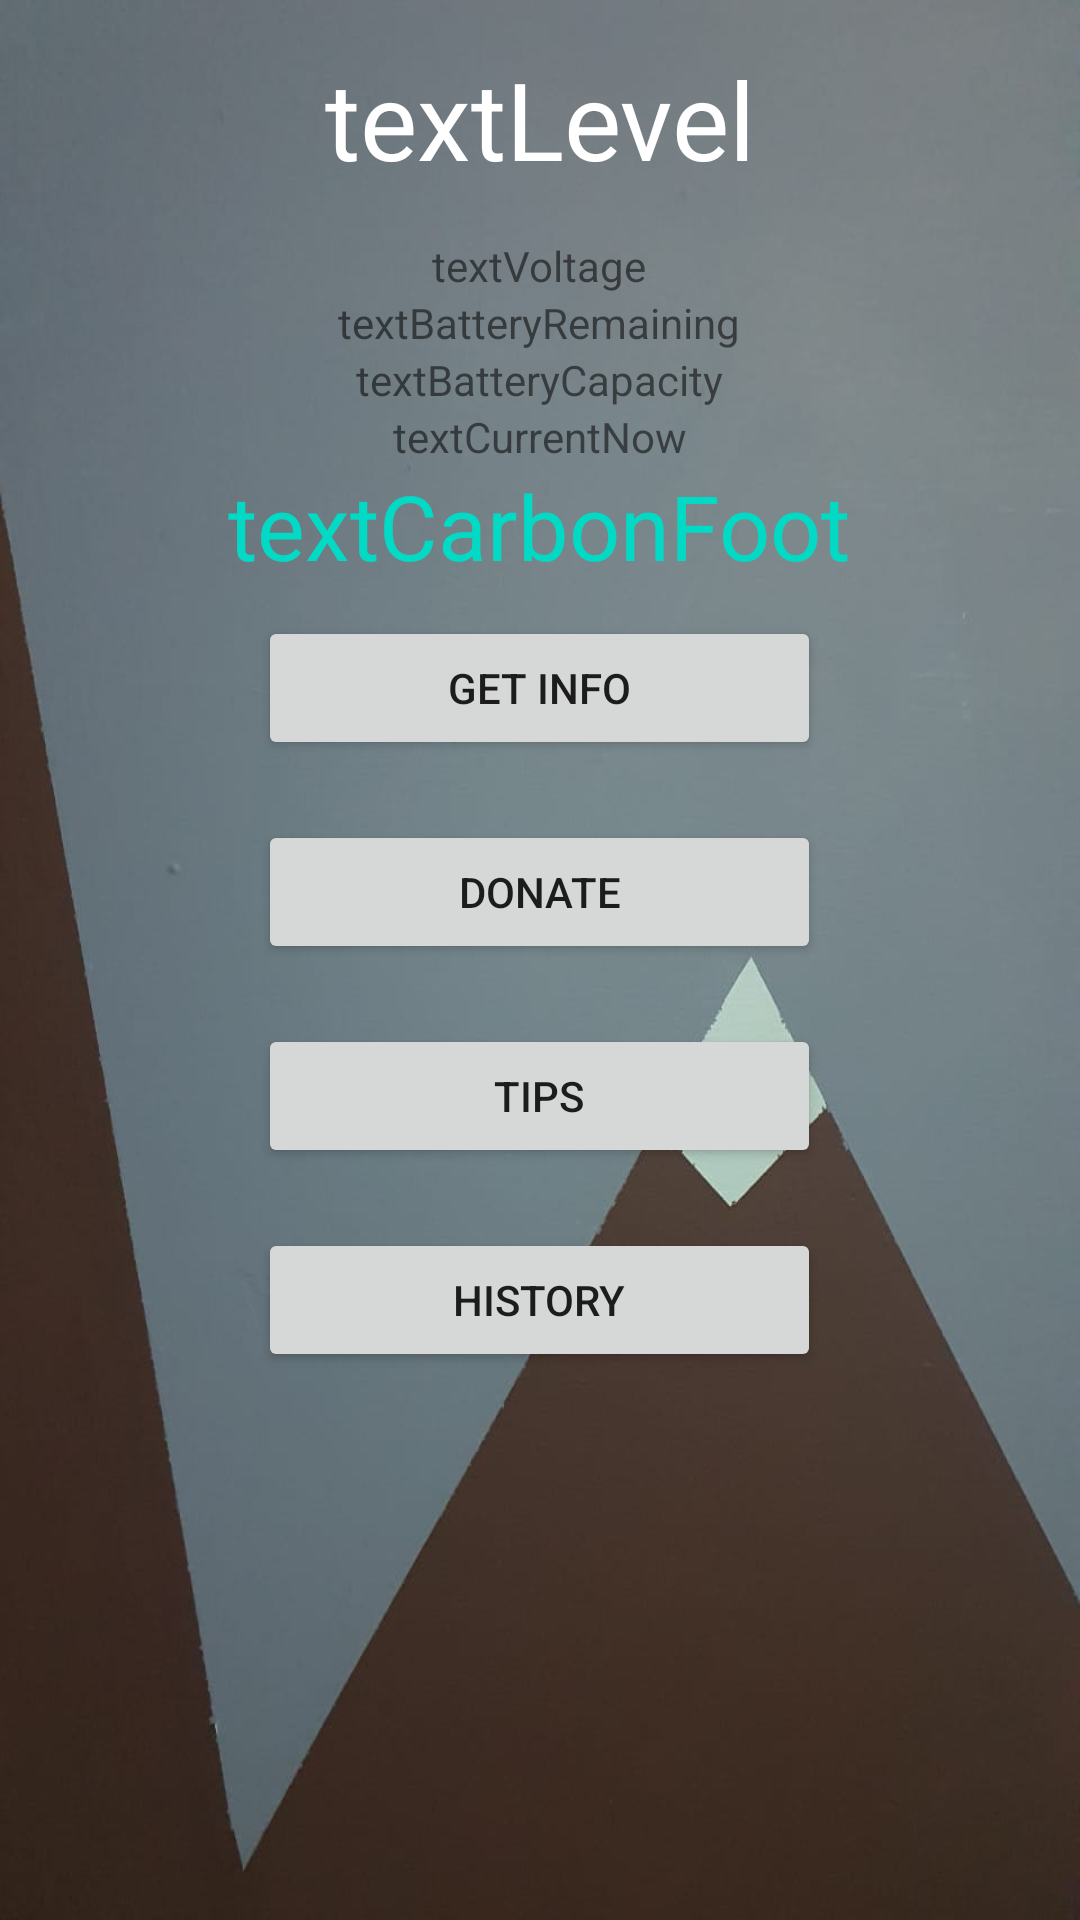

Android layout source for this screen:
<!-- AndroidManifest.xml: application theme Theme.GreenTechLives -->
<!-- res/layout/activity_main.xml -->
<?xml version="1.0" encoding="utf-8"?>
<androidx.constraintlayout.widget.ConstraintLayout xmlns:android="http://schemas.android.com/apk/res/android"
    xmlns:app="http://schemas.android.com/apk/res-auto"
    xmlns:tools="http://schemas.android.com/tools"
    android:layout_width="match_parent"
    android:layout_height="match_parent"
    android:background="@drawable/mountainone"
    tools:context=".MainActivity">

    <LinearLayout
        android:layout_width="wrap_content"
        android:layout_height="match_parent"
        android:orientation="vertical"
        app:layout_constraintBottom_toBottomOf="parent"
        app:layout_constraintEnd_toEndOf="parent"
        app:layout_constraintHorizontal_bias="0.498"
        app:layout_constraintStart_toStartOf="parent"
        app:layout_constraintTop_toTopOf="parent"
        app:layout_constraintVertical_bias="1.0">

        <TextView
            android:id="@+id/textLevel"
            android:layout_width="match_parent"
            android:layout_height="79dp"
            android:gravity="center_horizontal|center_vertical"
            android:text="@string/textlevel"
            android:textAppearance="@style/TextAppearance.AppCompat.Large"
            android:textColor="@color/white"
            android:textSize="36sp" />

        <TextView
            android:id="@+id/textVoltage"
            android:layout_width="match_parent"
            android:layout_height="wrap_content"
            android:gravity="center_horizontal"
            android:text="textVoltage" />

        <TextView
            android:id="@+id/textBatteryRemaining"
            android:layout_width="match_parent"
            android:layout_height="wrap_content"
            android:gravity="center_horizontal"
            android:text="textBatteryRemaining" />

        <TextView
            android:id="@+id/textBatteryCapacity"
            android:layout_width="match_parent"
            android:layout_height="wrap_content"
            android:gravity="center_horizontal"
            android:text="textBatteryCapacity" />

        <TextView
            android:id="@+id/textCurrentNow"
            android:layout_width="match_parent"
            android:layout_height="wrap_content"
            android:gravity="center_horizontal"
            android:text="textCurrentNow" />

        <TextView
            android:id="@+id/textCarbonFoot"
            android:layout_width="match_parent"
            android:layout_height="wrap_content"
            android:gravity="center_horizontal"
            android:text="textCarbonFoot"
            android:textColor="@color/teal_200"
            android:textSize="30sp" />

        <Button
            android:id="@+id/btnInfo"
            android:layout_width="match_parent"
            android:layout_height="wrap_content"
            android:layout_margin="10dp"
            android:text="Get Info" />

        <Button
            android:id="@+id/btnGoDonate"
            android:layout_width="match_parent"
            android:layout_height="wrap_content"
            android:layout_margin="10dp"
            android:text="Donate" />

        <Button
            android:id="@+id/btnTips"
            android:layout_width="match_parent"
            android:layout_height="wrap_content"
            android:layout_margin="10dp"
            android:text="Tips" />

        <Button
            android:id="@+id/btnHistory"
            android:layout_width="match_parent"
            android:layout_height="wrap_content"
            android:layout_margin="10dp"
            android:text="History" />

    </LinearLayout>
</androidx.constraintlayout.widget.ConstraintLayout>
<!-- resources referenced by this layout -->
<resources>
  <!-- drawable mountainone: jpeg bitmap (drawable, 26108 bytes) -->
  <string name="textlevel">textLevel</string>
  <style name="Theme.GreenTechLives" parent="Theme.MaterialComponents.DayNight.DarkActionBar">
          
          <item name="colorPrimary">@color/purple_500</item>
          <item name="colorPrimaryVariant">@color/purple_700</item>
          <item name="colorOnPrimary">@color/white</item>
          
          <item name="colorSecondary">@color/teal_200</item>
          <item name="colorSecondaryVariant">@color/teal_700</item>
          <item name="colorOnSecondary">@color/black</item>
          
          <item name="android:statusBarColor" tools:targetApi="l">?attr/colorPrimaryVariant</item>
          
      </style>
  <!-- not gathered from this repository: default colours our renderer supplied (Android Studio template values) -->
  <color name="purple_500">#FF6200EE</color>
  <color name="purple_700">#FF3700B3</color>
  <color name="teal_200">#FF03DAC5</color>
  <color name="teal_700">#FF018786</color>
  <color name="black">#FF000000</color>
  <color name="white">#FFFFFFFF</color>
</resources>
